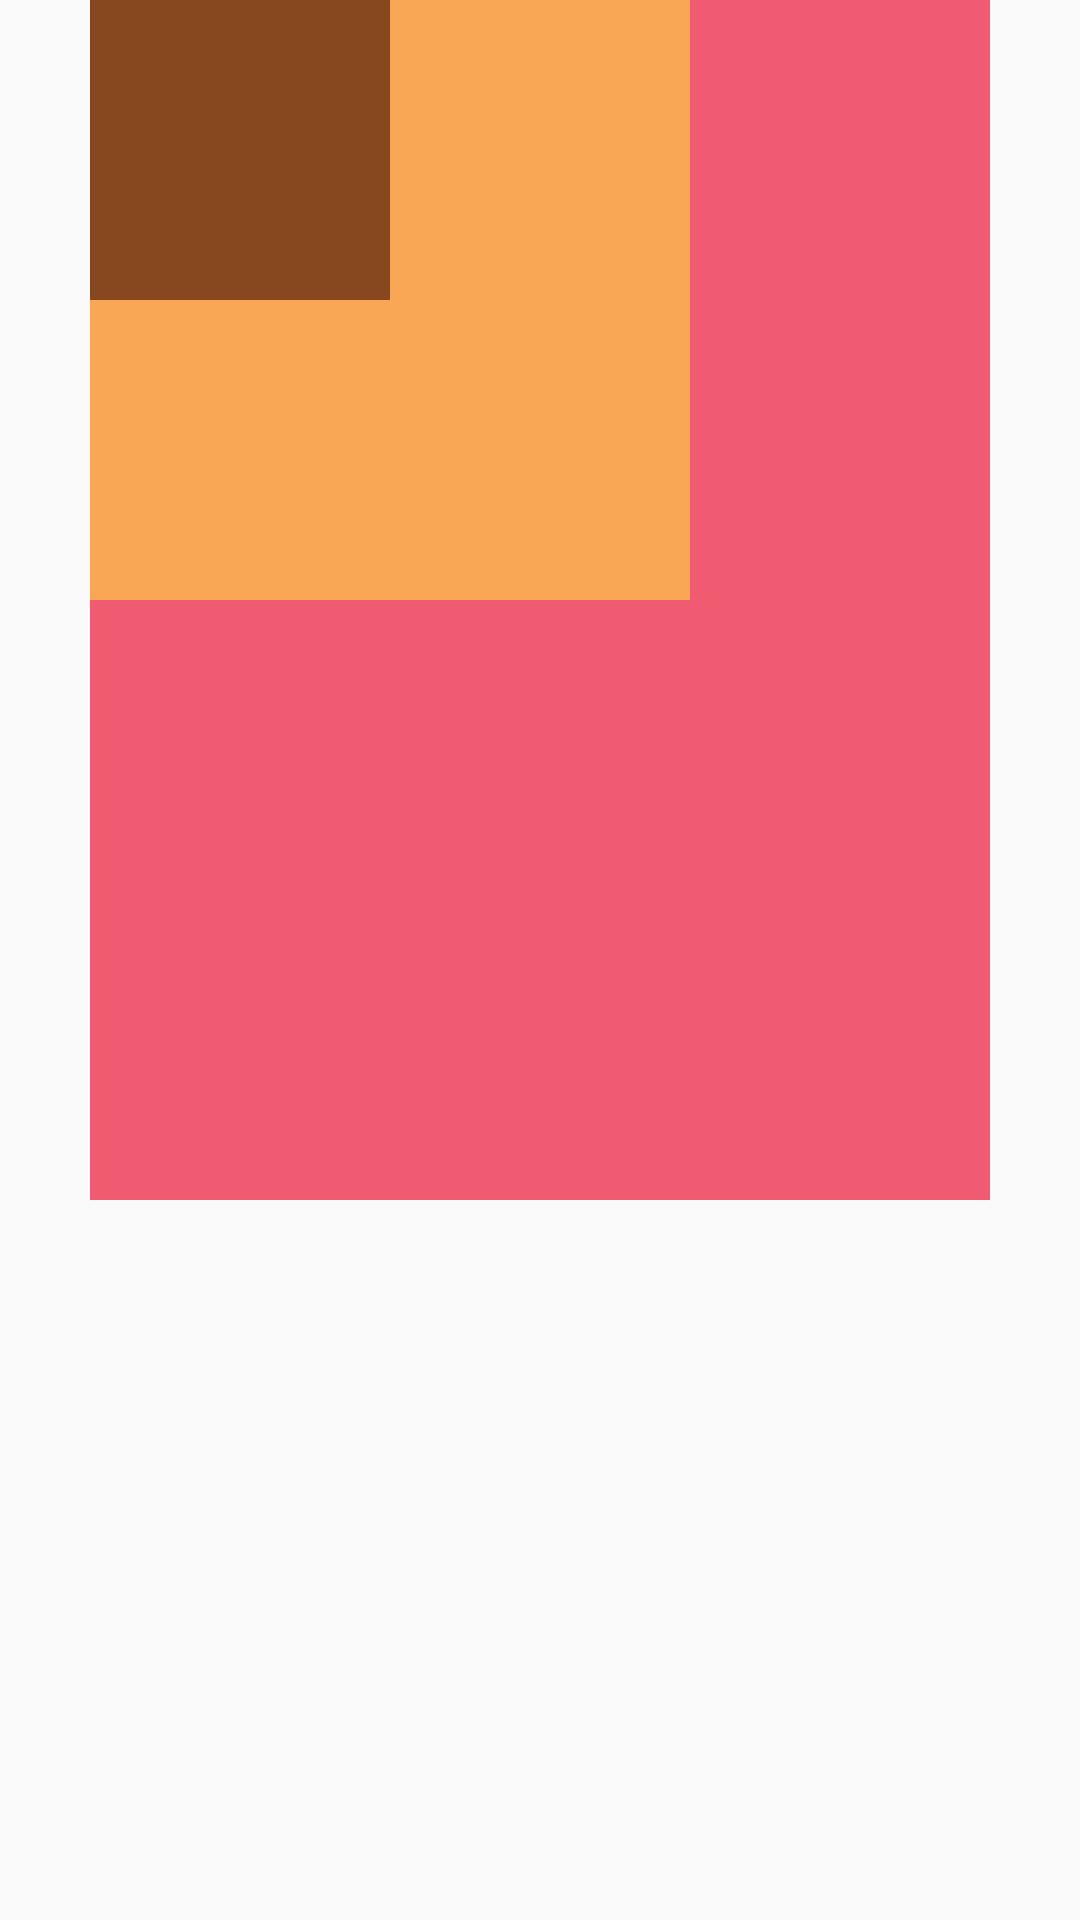

Reconstruct the res/layout file that produces this screen, plus the resources it refers to.
<!-- AndroidManifest.xml: application theme AppTheme -->
<!-- res/layout/activity_frame_layout.xml -->
<?xml version="1.0" encoding="utf-8"?>
<androidx.constraintlayout.widget.ConstraintLayout xmlns:android="http://schemas.android.com/apk/res/android"
    xmlns:app="http://schemas.android.com/apk/res-auto"
    xmlns:tools="http://schemas.android.com/tools"
    android:layout_width="match_parent"
    android:layout_height="match_parent"
    tools:context=".viewGroup.FrameLayoutActivity">

    <FrameLayout
        android:layout_width="300dp"
        android:layout_height="400dp"
        app:layout_constraintTop_toTopOf="parent"
        app:layout_constraintLeft_toLeftOf="parent"
        app:layout_constraintRight_toRightOf="parent"
        android:background="#f05b72">

        <TextView
            android:layout_width="200dp"
            android:layout_height="200dp"
            android:background="#faa755"/>

        <TextView
            android:layout_width="100dp"
            android:layout_height="100dp"
            android:background="#87481f"/>

    </FrameLayout>

</androidx.constraintlayout.widget.ConstraintLayout>
<!-- resources referenced by this layout -->
<resources>
  <style name="AppTheme" parent="Theme.AppCompat.Light.DarkActionBar">
          
          <item name="colorPrimary">@color/colorPrimary</item>
          <item name="colorPrimaryDark">@color/colorPrimaryDark</item>
          <item name="colorAccent">@color/colorAccent</item>
          <item name="textAllCaps">false</item>
          <item name="android:textSize">20sp</item>
      </style>
  <!-- not gathered from this repository: default colours our renderer supplied (Android Studio template values) -->
  <color name="colorPrimary">#FF6200EE</color>
  <color name="colorPrimaryDark">#FF3700B3</color>
  <color name="colorAccent">#FF03DAC5</color>
</resources>
